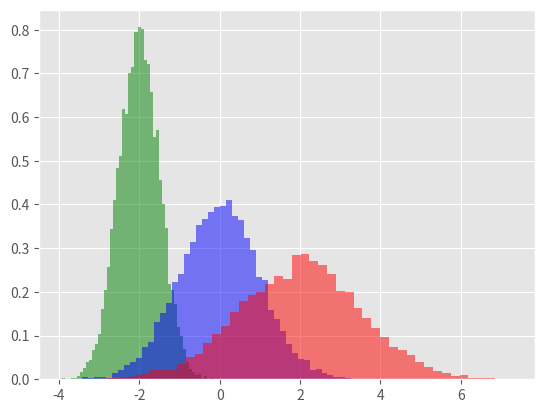

Write the Python code that produced this figure.
# -*- coding:utf-8 _*-
""" 
[redacted]
@file: normal_dist.py.py 
@create time: 2020/11/26
"""

import matplotlib.pyplot as plt
plt.style.use('ggplot')

import numpy as np
# import pandas as pd

def show_normal_dist_histogram():
    """
    展示三組 normal distribution 圖。

    常用參數介紹：
    np.random.normal：
        loc 期望值
        scale 標準差
        size 基於normal distribution生成的數量

    plt.hist：
        bins: 直方圖的柱數，可選項，默認為10；
        density: 是否將得到的直方圖各 bin 的數量規一化。默認為 False；
        color：顏色序列，默認為None；
        facecolor: 直方圖顏色；
        edgecolor: 直方圖邊框顏色；
        alpha: 透明度；
        histtype: 直方圖類型，『bar』, 『barstacked』, 『step』, 『stepfilled』

    :return: None
    """
    plt.hist(np.random.normal(loc=-2, scale=0.5, size=10000), bins=50, density=True, color='g', alpha=0.5)
    plt.hist(np.random.normal(loc=0, scale=1, size=10000), bins=50, density=True, color='b', alpha=0.5)
    plt.hist(np.random.normal(loc=2, scale=1.5, size=10000), bins=50, density=True, color='r', alpha=0.5)
    plt.show()


# --------------------------------------------------------------------------------
if __name__ == '__main__':
    show_normal_dist_histogram()
    pass
